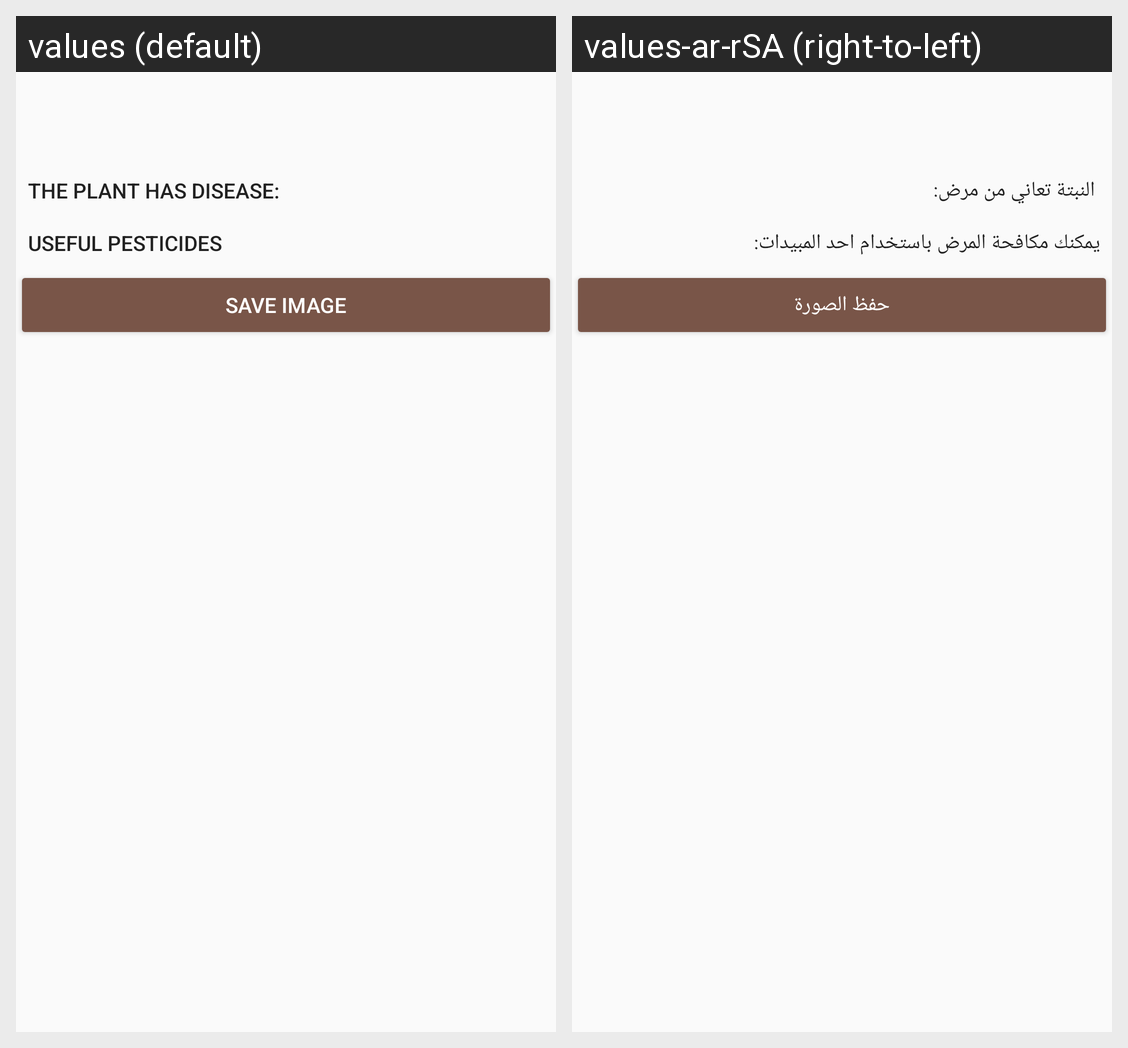

Locale-by-locale string values for the Android screen shown in this grid:
Android screen res/layout/activity_analysis.xml rendered under 2 locales, left to right: values (default), values-ar-rSA (right-to-left). Device: Nexus 5 (rendered at 1080×1920; each locale shown at half size, 540×960, under a caption strip naming it); theme AppTheme.
Strings drawn on this screen, with the default value and each locale's value (text and hints the layout hard-codes, and strings that could not be matched under every locale, appear in the picture but are not listed):

more_details_about_disease
  values: The plant has disease:
  values-ar-rSA:  النبتة تعاني من مرض:

useful_pesticides
  values: Useful Pesticides
  values-ar-rSA: يمكنك مكافحة المرض باستخدام احد المبيدات:

save_image
  values: Save Image
  values-ar-rSA: حفظ الصورة
